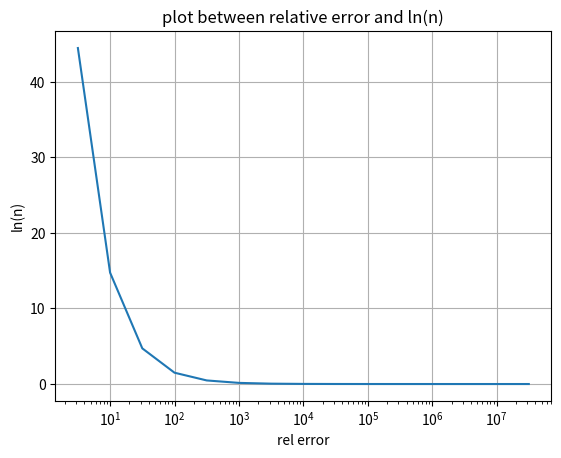

Write the Python code that produced this figure.
import matplotlib.pyplot as plt
import numpy as np
from scipy.constants import hbar,pi,epsilon_0,e,m_e

#frequency of revolution of an electron revolving around the nucleus in the nth Bohr orbit of hydrogen atom
def fcln(n):
    return m_e*e**4/(32*(pi**3)*(epsilon_0**2)*(hbar**3)*n**3)

#frequency of radiation emitted by an atom when the electron makes transition from n to n-1
def fqn(n):
    return (m_e*e**4*(2*n-1))/(64*(pi**3)*(epsilon_0**2)*(hbar**3)*(n**2)*(n-1)**2)
 
def fun(tol ):
    p = np.array([0.5])
    n = 10**p

    cln_arr = np.array([fcln(n[-1])])
    qn_arr = np.array([fqn(n[-1])])

    rel_err = np.array([abs(qn_arr[-1] - cln_arr[-1])*100/qn_arr[-1]])
    
    
    while rel_err[-1] >= tol :

        p = np.append(p,p[-1] + 0.5)
        
        n = 10**p[-1]

        cln_arr = np.append(cln_arr,fcln(n))
        qn_arr = np.append(qn_arr,fqn(n))

        rel_err = np.append(rel_err,abs(qn_arr[-1] - cln_arr[-1])*100/qn_arr[-1])
    
    
    n = 10**p
    lists = [n,cln_arr,qn_arr,rel_err]
    mat = np.zeros(len(n)*4).reshape(len(n),4)

    for i in range(len(n)):
        for j in range(4):
            mat[i][j] = lists[j][i]

    print(mat)

    #plot of percentage relative difference as a function of ln(n)
    plt.plot(n,rel_err)
    plt.title("plot between relative error and ln(n)")
    plt.xlabel("rel error")
    plt.ylabel("ln(n)")
    plt.xscale('log')
    plt.grid()
    plt.show()

tol= 10**(-5)
fun(tol)